Image classification data set "betel_dataset" (BANUKABHANUTEJA/betel-leaf-disease-classification-main on GitHub). Class labels (5): anthracnose, healthy leaf, leaf rot, leaf spot, bacterial leaf.

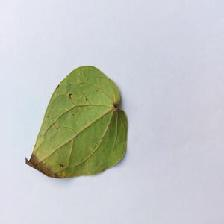
Label: anthracnose

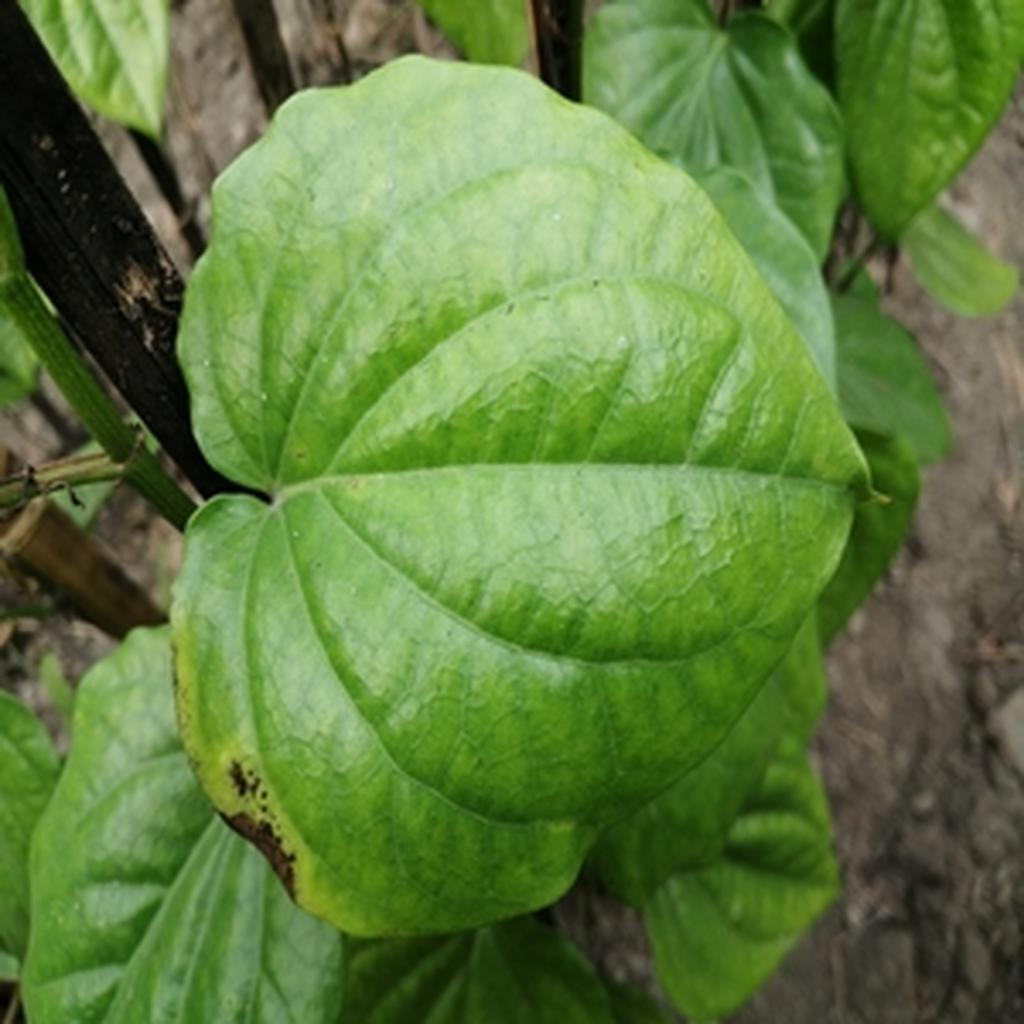
Label: leaf rot

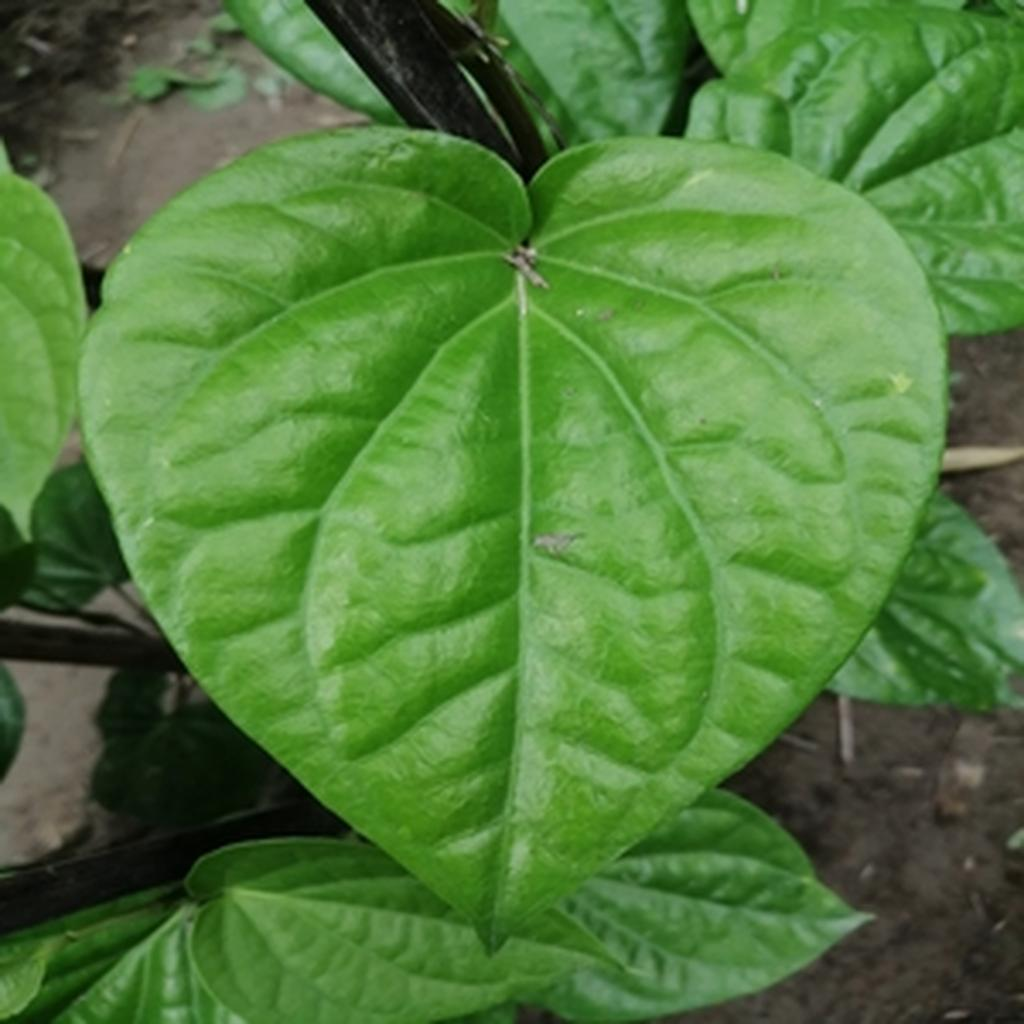
Label: healthy leaf

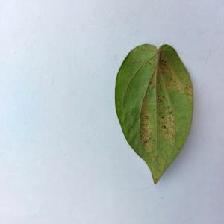
Label: bacterial leaf

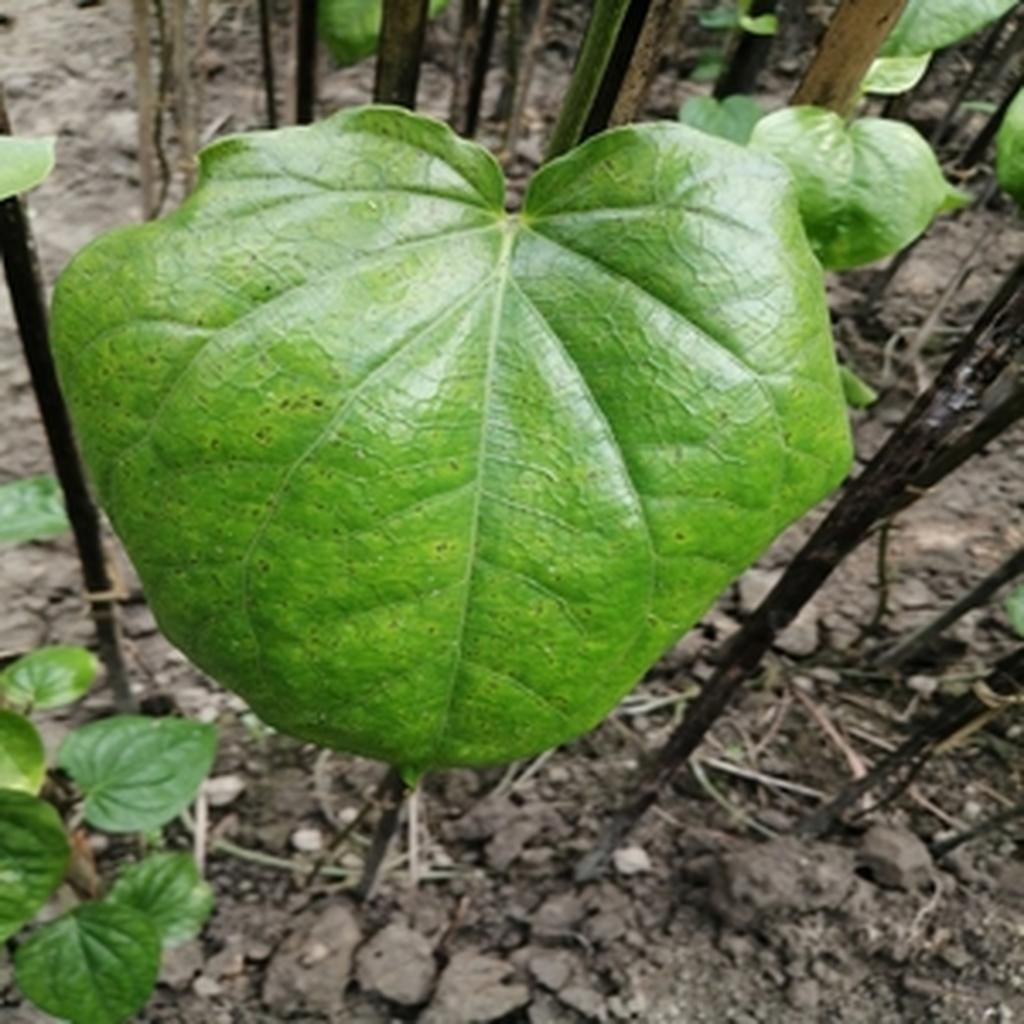
Label: leaf spot

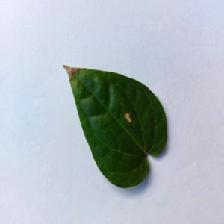
Label: anthracnose
